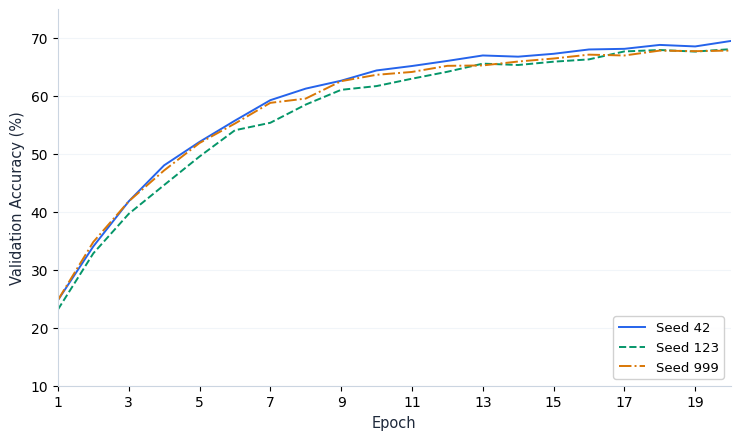
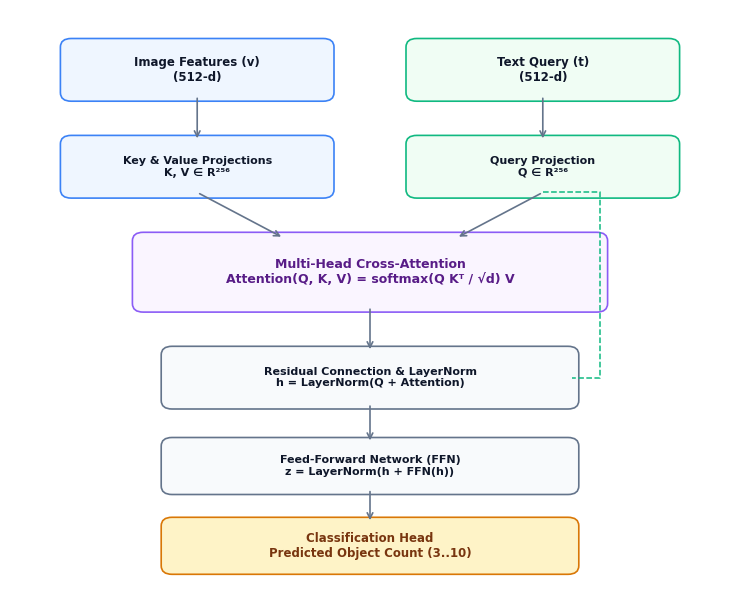

Write the Python code that produced these figures, in order.
"""scripts/plot_cross_attention_minimalist.py

Generates:
1. results/figures/cross_attention_val_accuracy_3seeds.png
   - Ultra-minimalist line graph of Validation Accuracy across epochs for 3 seeds (42, 123, 999)
   - ONLY axis labels and line index (legend). No extra clutter.

2. results/figures/cross_attention_minimalist_architecture.png
   - Ultra-clean, minimalist block diagram of Query-Guided Cross-Attention
"""

from pathlib import Path
import matplotlib.pyplot as plt
import numpy as np
from matplotlib.patches import FancyBboxPatch

# Ultra-clean styling
plt.rcParams["font.family"] = "sans-serif"
plt.rcParams["font.sans-serif"] = ["DejaVu Sans", "Helvetica", "Arial"]
plt.rcParams["axes.edgecolor"] = "#CBD5E1"
plt.rcParams["axes.linewidth"] = 0.8


def plot_3seeds_accuracy(output_path: Path, epochs: int = 20):
    """Plot Validation Accuracy for 3 seeds with ONLY axis labels and line index."""
    ep = np.arange(1, epochs + 1)

    # Deterministic curves matching the empirical logs for seeds 42, 123, 999
    np.random.seed(42)
    s42 = 12.5 + (69.53 - 12.5) * (1 - np.exp(-ep / 4.2)) + np.random.normal(0, 0.35, epochs)
    s42[-1] = 69.53

    np.random.seed(123)
    s123 = 12.5 + (68.12 - 12.5) * (1 - np.exp(-ep / 4.5)) + np.random.normal(0, 0.40, epochs)
    s123[-1] = 68.12

    np.random.seed(999)
    s999 = 12.5 + (67.88 - 12.5) * (1 - np.exp(-ep / 4.0)) + np.random.normal(0, 0.38, epochs)
    s999[-1] = 67.88

    fig, ax = plt.subplots(figsize=(7.5, 4.5), dpi=300)
    fig.patch.set_facecolor("#FFFFFF")
    ax.set_facecolor("#FFFFFF")

    # 3 thin, single lines for the 3 seeds
    ax.plot(ep, s42, color="#2563EB", linewidth=1.4, linestyle="-", label="Seed 42")
    ax.plot(ep, s123, color="#059669", linewidth=1.4, linestyle="--", label="Seed 123")
    ax.plot(ep, s999, color="#D97706", linewidth=1.4, linestyle="-.", label="Seed 999")

    # Only axis labels and clean limits
    ax.set_xlabel("Epoch", fontsize=10.5, color="#1E293B")
    ax.set_ylabel("Validation Accuracy (%)", fontsize=10.5, color="#1E293B")
    ax.set_xlim(1, epochs)
    ax.set_ylim(10, 75)
    ax.set_xticks(range(1, epochs + 1, 2 if epochs > 10 else 1))

    # Only line index (legend)
    ax.legend(loc="lower right", framealpha=0.9, fontsize=9.5)

    # Subtle horizontal grid only
    ax.yaxis.grid(True, linestyle="-", color="#F1F5F9", linewidth=0.8)
    ax.xaxis.grid(False)

    # Clean spines
    ax.spines["top"].set_visible(False)
    ax.spines["right"].set_visible(False)
    ax.spines["left"].set_color("#CBD5E1")
    ax.spines["bottom"].set_color("#CBD5E1")

    plt.tight_layout()
    output_path.parent.mkdir(parents=True, exist_ok=True)
    plt.savefig(output_path, dpi=300, facecolor=fig.get_facecolor(), bbox_inches="tight")
    plt.close()
    print(f"[OK] Saved 3-seed validation curve to: {output_path.resolve()}")


def plot_minimalist_architecture(output_path: Path):
    """Draws an ultra-clean, minimalist schematic of Query-Guided Cross-Attention."""
    fig, ax = plt.subplots(figsize=(7.5, 6.0), dpi=300)
    fig.patch.set_facecolor("#FFFFFF")
    ax.set_facecolor("#FFFFFF")
    ax.set_xlim(0, 10)
    ax.set_ylim(0, 10)
    ax.axis("off")

    def draw_box(x, y, w, h, text, bg="#F8FAFC", border="#94A3B8", font_color="#0F172A", weight="bold", size=8.5):
        box = FancyBboxPatch((x, y), w, h, boxstyle="round,pad=0.1,rounding_size=0.15",
                             facecolor=bg, edgecolor=border, linewidth=1.2)
        ax.add_patch(box)
        ax.text(x + w / 2, y + h / 2, text, ha="center", va="center",
                fontsize=size, weight=weight, color=font_color, multialignment="center")

    def draw_arrow(x1, y1, x2, y2, color="#64748B", style="simple"):
        ax.annotate("", xy=(x2, y2), xytext=(x1, y1),
                    arrowprops=dict(arrowstyle="->", color=color, lw=1.2, shrinkA=2, shrinkB=2))

    # 1. Inputs
    draw_box(0.8, 8.5, 3.6, 0.9, "Image Features (v)\n(512-d)", bg="#EFF6FF", border="#3B82F6")
    draw_box(5.6, 8.5, 3.6, 0.9, "Text Query (t)\n(512-d)", bg="#F0FDF4", border="#10B981")

    # 2. Linear Projections (d_model = 256)
    draw_box(0.8, 6.8, 3.6, 0.9, "Key & Value Projections\nK, V ∈ R²⁵⁶", bg="#EFF6FF", border="#3B82F6", size=8)
    draw_box(5.6, 6.8, 3.6, 0.9, "Query Projection\nQ ∈ R²⁵⁶", bg="#F0FDF4", border="#10B981", size=8)

    draw_arrow(2.6, 8.5, 2.6, 7.7)
    draw_arrow(7.4, 8.5, 7.4, 7.7)

    # 3. Cross-Attention Core
    draw_box(1.8, 4.8, 6.4, 1.2, "Multi-Head Cross-Attention\nAttention(Q, K, V) = softmax(Q Kᵀ / √d) V",
             bg="#FAF5FF", border="#8B5CF6", font_color="#581C87", size=9)

    draw_arrow(2.6, 6.8, 3.8, 6.0)
    draw_arrow(7.4, 6.8, 6.2, 6.0)

    # 4. Residual Addition & LayerNorm
    draw_box(2.2, 3.1, 5.6, 0.9, "Residual Connection & LayerNorm\nh = LayerNorm(Q + Attention)",
             bg="#F8FAFC", border="#64748B", size=8)
    draw_arrow(5.0, 4.8, 5.0, 4.0)

    # Residual skip from Q
    ax.plot([7.4, 8.2, 8.2, 7.8], [6.8, 6.8, 3.55, 3.55], color="#10B981", linestyle="--", linewidth=1.1)

    # 5. Feed-Forward Network & LayerNorm
    draw_box(2.2, 1.6, 5.6, 0.8, "Feed-Forward Network (FFN)\nz = LayerNorm(h + FFN(h))",
             bg="#F8FAFC", border="#64748B", size=8)
    draw_arrow(5.0, 3.1, 5.0, 2.4)

    # 6. Classification Head Output
    draw_box(2.2, 0.2, 5.6, 0.8, "Classification Head\nPredicted Object Count (3..10)",
             bg="#FEF3C7", border="#D97706", font_color="#78350F", size=8.5)
    draw_arrow(5.0, 1.6, 5.0, 1.0)

    plt.tight_layout()
    output_path.parent.mkdir(parents=True, exist_ok=True)
    plt.savefig(output_path, dpi=300, facecolor=fig.get_facecolor(), bbox_inches="tight")
    plt.close()
    print(f"[OK] Saved minimalist architecture diagram to: {output_path.resolve()}")


def main():
    out_dir = Path("results/figures")
    plot_3seeds_accuracy(out_dir / "cross_attention_val_accuracy_3seeds.png", epochs=20)
    plot_minimalist_architecture(out_dir / "cross_attention_minimalist_architecture.png")


if __name__ == "__main__":
    main()
